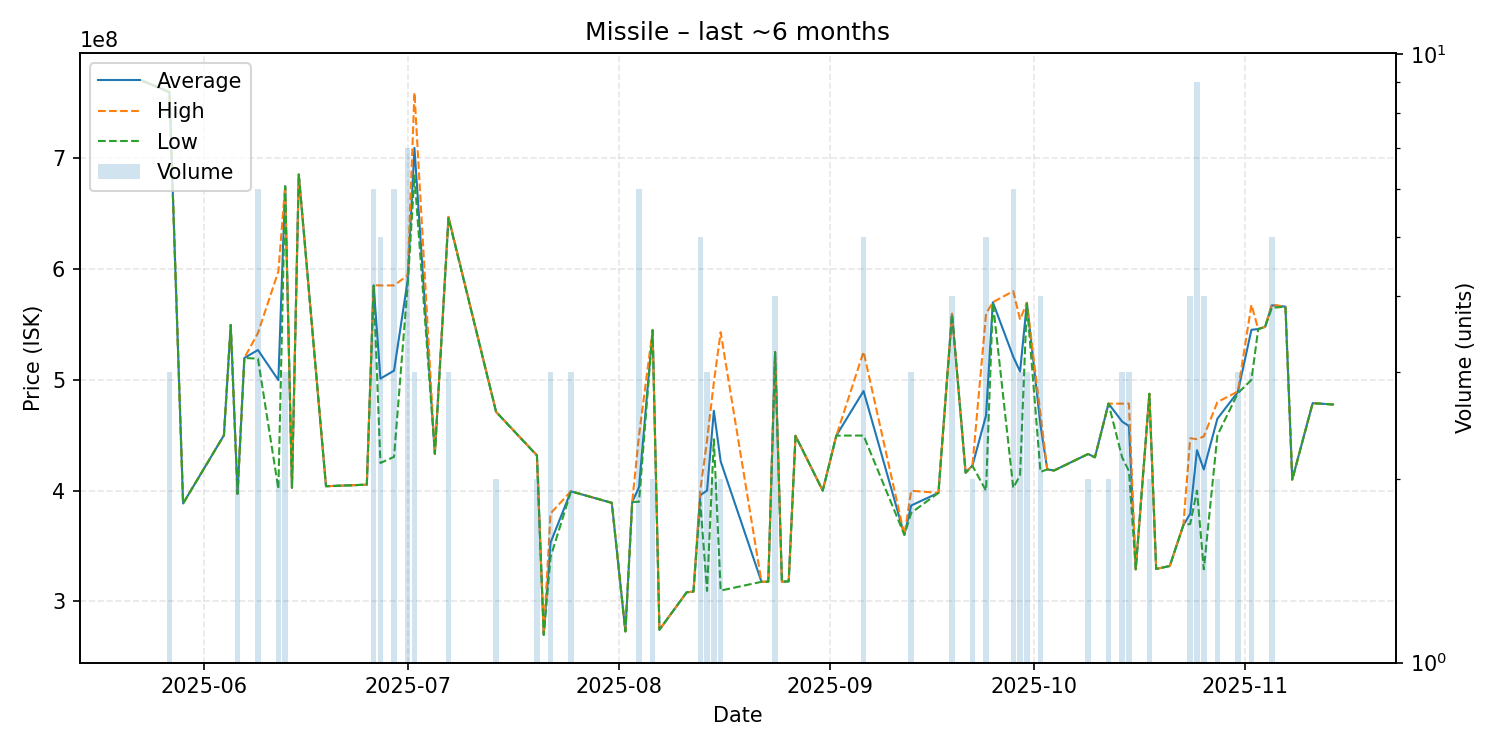

Data behind this chart, as committed beside it:
date, average, highest, lowest, order_count, volume
2025-05-23, 770100000, 770100000, 770100000, 1, 1
2025-05-27, 759766667, 759800000, 759700000, 3, 3
2025-05-29, 388400000, 388400000, 388400000, 1, 1
2025-06-04, 450000000, 450000000, 450000000, 1, 1
2025-06-05, 549600000, 549600000, 549600000, 1, 1
2025-06-06, 397200000, 397200000, 397200000, 2, 2
2025-06-07, 519800000, 519800000, 519800000, 1, 1
2025-06-09, 526966667, 542300000, 519150000, 6, 6
2025-06-12, 499800000, 597900000, 401700000, 2, 2
2025-06-13, 674866667, 674950000, 674700000, 3, 3
2025-06-14, 402600000, 402600000, 402600000, 1, 1
2025-06-15, 685400000, 685400000, 685400000, 1, 1
2025-06-19, 404000000, 404000000, 404000000, 1, 1
2025-06-25, 405400000, 405400000, 405400000, 1, 1
2025-06-26, 585350000, 585600000, 585000000, 6, 6
2025-06-27, 501140000, 585250000, 425000000, 5, 5
2025-06-29, 508333333, 585300000, 430500000, 6, 6
2025-07-01, 589785714, 594400000, 584950000, 7, 7
2025-07-02, 709433333, 759400000, 684450000, 3, 3
2025-07-05, 433300000, 433300000, 433300000, 1, 1
2025-07-07, 646833333, 647250000, 646000000, 3, 3
2025-07-14, 471100000, 471100000, 471100000, 2, 2
2025-07-20, 431850000, 432000000, 431700000, 2, 2
2025-07-21, 269800000, 269800000, 269800000, 1, 1
2025-07-22, 353100000, 379400000, 339950000, 3, 3
2025-07-25, 399400000, 399450000, 399350000, 3, 3
2025-07-31, 389000000, 389000000, 389000000, 1, 1
2025-08-02, 272900000, 272900000, 272900000, 1, 1
2025-08-03, 389700000, 389700000, 389700000, 1, 1
2025-08-04, 403166667, 449800000, 390000000, 5, 6
2025-08-06, 544850000, 544900000, 544800000, 2, 2
2025-08-07, 274400000, 274400000, 274400000, 1, 1
2025-08-11, 308200000, 308200000, 308200000, 1, 1
2025-08-12, 308900000, 308900000, 308900000, 1, 1
2025-08-13, 395880000, 400000000, 389950000, 4, 5
2025-08-14, 400133333, 445450000, 309500000, 3, 3
2025-08-15, 472100000, 497800000, 446400000, 2, 2
2025-08-16, 426400000, 543000000, 309800000, 2, 2
2025-08-22, 317700000, 317700000, 317700000, 1, 1
2025-08-23, 317800000, 317800000, 317800000, 1, 1
2025-08-24, 525125000, 525300000, 524950000, 4, 4
2025-08-25, 317800000, 317800000, 317800000, 1, 1
2025-08-26, 318100000, 318100000, 318100000, 1, 1
2025-08-27, 449500000, 449500000, 449500000, 1, 1
2025-08-31, 400000000, 400000000, 400000000, 1, 1
2025-09-02, 449700000, 449700000, 449700000, 1, 1
2025-09-06, 489980000, 525400000, 449750000, 5, 5
2025-09-12, 360100000, 360100000, 360100000, 1, 1
2025-09-13, 386600000, 399900000, 379950000, 3, 3
2025-09-17, 398000000, 398000000, 398000000, 1, 1
2025-09-19, 559600000, 559700000, 559450000, 4, 4
2025-09-21, 416200000, 416200000, 416200000, 1, 1
2025-09-22, 422650000, 422900000, 422400000, 2, 2
2025-09-24, 467880000, 559750000, 400000000, 5, 5
2025-09-25, 570100000, 570100000, 570100000, 1, 1
2025-09-28, 520883333, 580150000, 402500000, 6, 6
2025-09-29, 507600000, 554450000, 413900000, 3, 3
2025-09-30, 569433333, 569650000, 569000000, 3, 3
2025-10-02, 459300000, 469000000, 416900000, 4, 4
2025-10-03, 419200000, 419200000, 419200000, 1, 1
... 24 more rows
